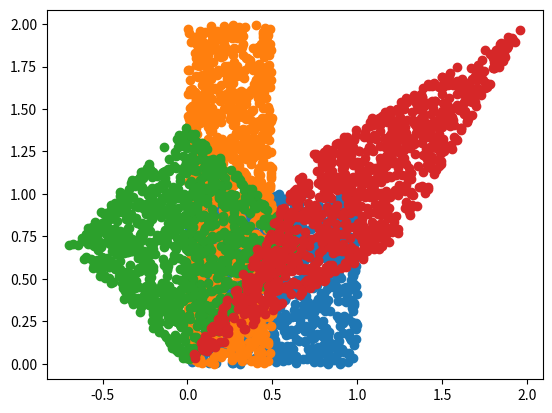

Write the Python code that produced this figure.
import numpy as np  
import matplotlib.pyplot as plt   

X = np.random.random([1000, 2]) 
# 空间拉伸
W1 = np.array([[0.5, 0], 
               [0.0, 2]]) # |W|=1
X1 = X @ W1 # 如果+b就是空间平移 

# 空间旋转
o = np.pi/4
W2 = np.array([[np.cos(o), np.sin(o)], [-np.sin(o), np.cos(o)]]) #|w|=1
X2 = X @ W2

# 旋转和拉伸
W3 = W2 @ W1 @ W2.T 
X3 = X @ W3 

plt.scatter(X[:, 0], X[:, 1]) 
plt.scatter(X1[:, 0], X1[:, 1]) 
plt.scatter(X2[:, 0], X2[:, 1])
plt.scatter(X3[:, 0], X3[:, 1])
plt.axis("equal") #横纵坐标等长
plt.show()
